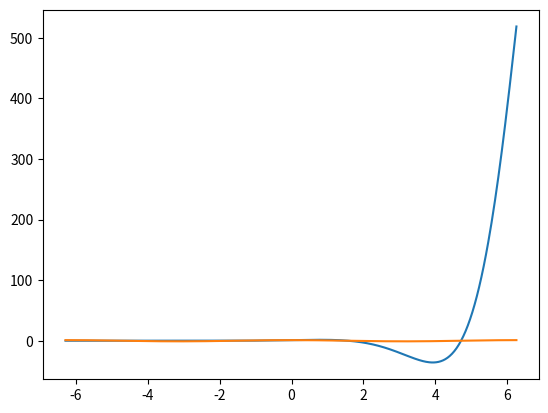

Recreate this plot in Python.
# Graph draw using python
import math
import numpy as np
import matplotlib.pyplot as plt

x = np.arange(-2*np.pi,2*np.pi,np.pi/100)
y = np.cos(x) * np.exp(x)

plt.plot(x,y)
plt.show()

z = np.cos(x)

plt.plot(x,z)
plt.show()
